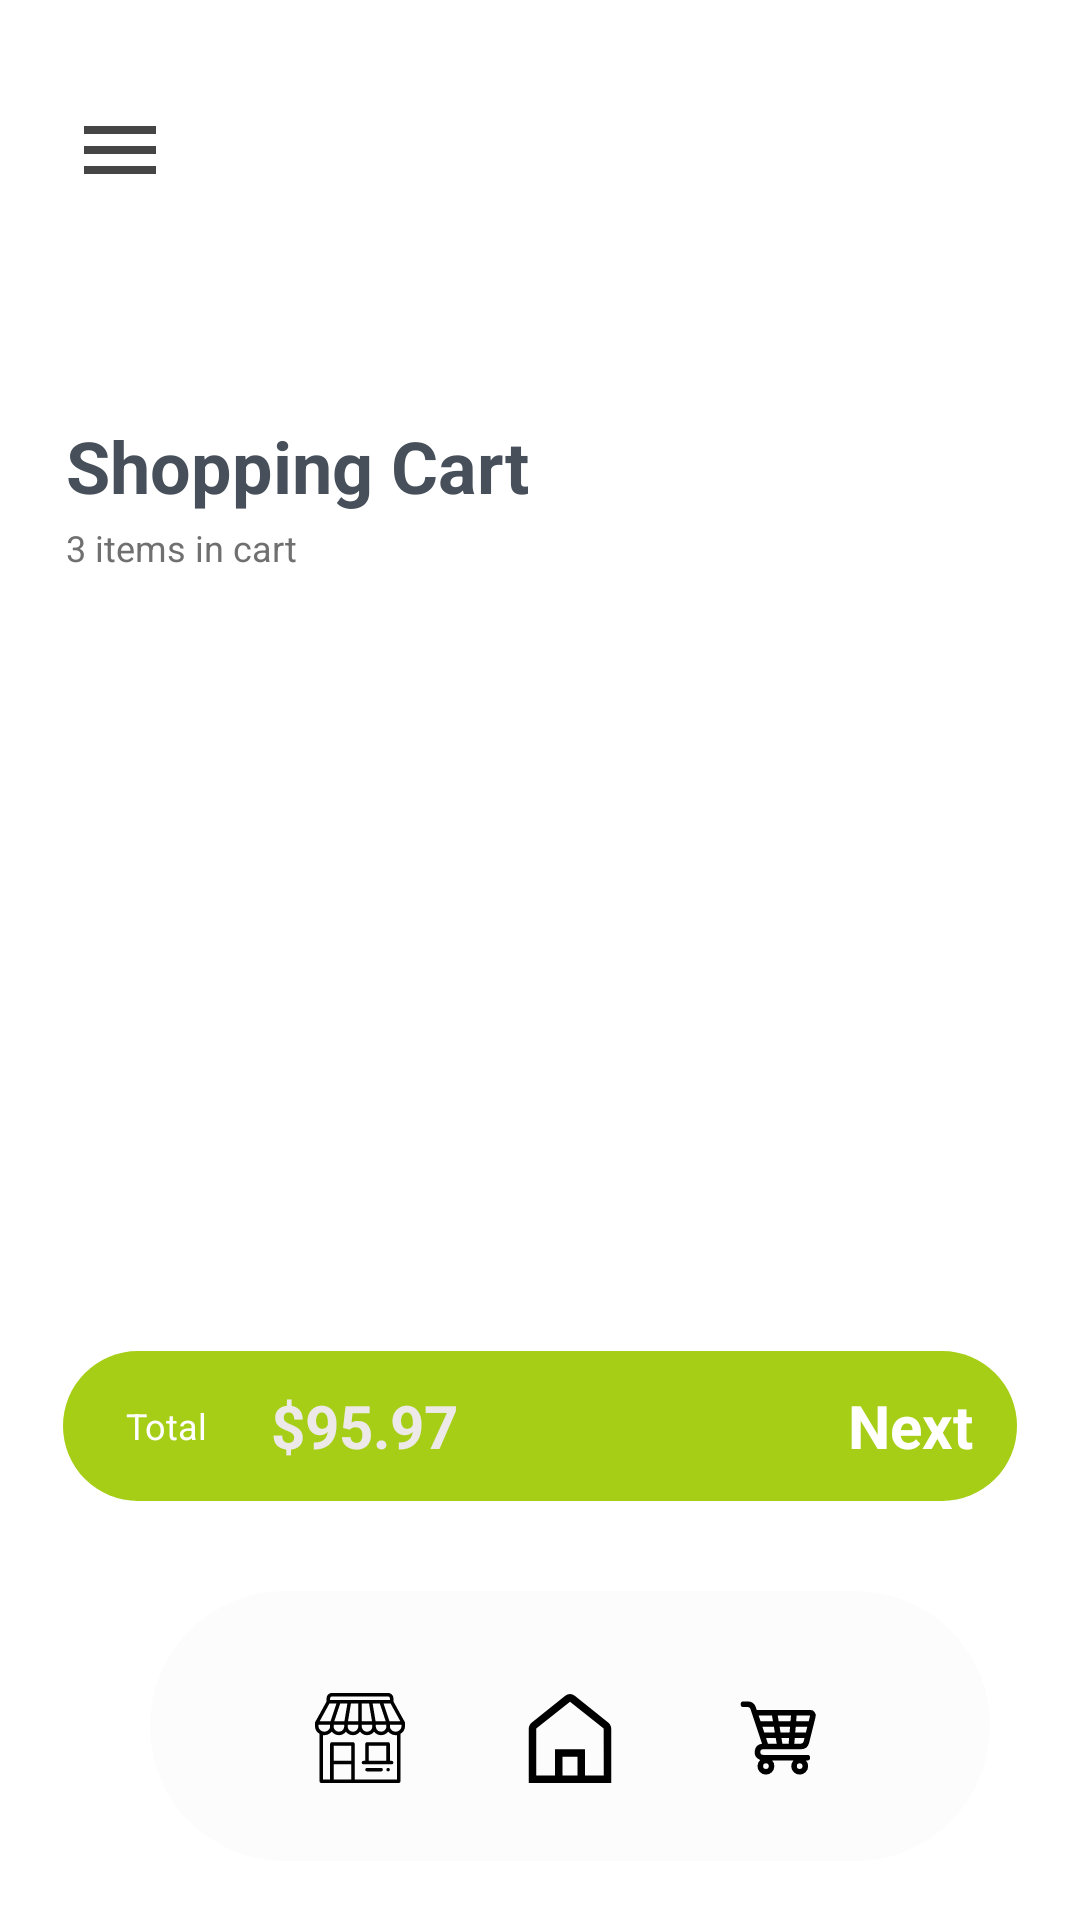

Reconstruct the res/layout file that produces this screen, plus the resources it refers to.
<!-- AndroidManifest.xml: application theme Theme.FoodOrder -->
<!-- res/layout/activity_cart_details.xml -->
<?xml version="1.0" encoding="utf-8"?>
<LinearLayout xmlns:android="http://schemas.android.com/apk/res/android"
    xmlns:app="http://schemas.android.com/apk/res-auto"
    xmlns:tools="http://schemas.android.com/tools"
    android:layout_width="match_parent"
    android:layout_height="match_parent"
    android:orientation="vertical"
    tools:context=".CartFragement">


    <ImageView
        android:id="@+id/imageView3"
        android:layout_width="wrap_content"
        android:layout_height="wrap_content"
        android:layout_marginLeft="24dp"
        android:layout_marginTop="34dp"
        android:src="@drawable/nav_draw" />

    <TextView
        android:id="@+id/textView4"
        android:layout_width="wrap_content"
        android:layout_height="wrap_content"
        android:layout_marginLeft="22dp"
        android:layout_marginTop="73dp"
        android:text="Shopping Cart"
        android:textColor="#47505A"
        android:textSize="24dp"
        android:textStyle="bold" />

    <TextView
        android:id="@+id/textView15"
        android:layout_width="wrap_content"
        android:layout_height="wrap_content"
        android:layout_marginLeft="22dp"
        android:layout_marginTop="3dp"
        android:text="3 items in cart"
        android:textColor="#707070"
        android:textSize="12dp" />

    <LinearLayout
        android:layout_width="match_parent"
        android:layout_height="match_parent"
        android:orientation="vertical">

        <androidx.recyclerview.widget.RecyclerView
            android:id="@+id/CartRecyclerView"
            android:layout_width="match_parent"
            android:layout_height="match_parent" />
    </LinearLayout>

    <LinearLayout
        android:layout_width="match_parent"
        android:layout_height="50dp"
        android:layout_gravity="bottom"
        android:layout_marginLeft="21dp"
        android:layout_marginTop="-190dp"
        android:layout_marginRight="21dp"
        android:background="@drawable/cart_bg"
        android:orientation="horizontal">

        <TextView
            android:id="@+id/textView16"
            android:layout_width="wrap_content"
            android:layout_height="wrap_content"
            android:layout_gravity="center_vertical"
            android:layout_marginLeft="21dp"
            android:layout_marginRight="21dp"
            android:text="Total"
            android:textColor="#FFFEFE"
            android:textSize="12dp" />

        <TextView
            android:id="@+id/textView18"
            android:layout_width="wrap_content"
            android:layout_height="wrap_content"
            android:layout_gravity="center_vertical"
            android:text="$95.97"
            android:textColor="#EDE9E9"
            android:textSize="20dp"
            android:textStyle="bold" />

        <TextView
            android:id="@+id/textView20"
            android:layout_width="wrap_content"
            android:layout_height="wrap_content"
            android:layout_gravity="center_vertical"
            android:layout_marginLeft="130dp"
            android:text="Next"
            android:textColor="#FFFFFF"
            android:textSize="20dp"
            android:textStyle="bold" />

        <ImageView
            android:id="@+id/imageView7"
            android:layout_width="wrap_content"
            android:layout_height="wrap_content"
            android:layout_gravity="center_vertical"
            android:layout_marginLeft="35dp"
            android:src="@drawable/bb" />

    </LinearLayout>

    <LinearLayout
        android:layout_width="wrap_content"
        android:layout_height="90dp"
        android:layout_gravity="bottom"
        android:layout_marginLeft="50dp"
        android:layout_marginTop="30dp"
        android:layout_marginRight="30dp"
        android:background="@drawable/bottom_navbar"
        android:gravity="bottom"
        android:orientation="horizontal"
        android:padding="15dp">

        <ImageView
            android:id="@+id/shop"
            android:layout_width="wrap_content"
            android:layout_height="wrap_content"
            android:layout_marginLeft="30dp"
            android:layout_marginRight="20dp"
            android:layout_weight="1"
            android:padding="10dp"
            android:src="@drawable/shop" />

        <ImageView
            android:id="@+id/Homes"
            android:layout_width="wrap_content"
            android:layout_height="wrap_content"
            android:layout_marginRight="20dp"
            android:layout_weight="1"
            android:padding="10dp"
            android:src="@drawable/home" />

        <ImageView
            android:id="@+id/cart"
            android:layout_width="wrap_content"
            android:layout_height="wrap_content"
            android:layout_marginRight="30dp"
            android:layout_weight="1"
            android:padding="10dp"
            android:src="@drawable/cart" />
    </LinearLayout>

</LinearLayout>
<!-- resources referenced by this layout -->
<resources>
  <!-- drawable bb (drawable) -->
  <vector xmlns:android="http://schemas.android.com/apk/res/android"
      android:width="8dp"
      android:height="16dp"
      android:viewportWidth="8"
      android:viewportHeight="16">
    <path
        android:pathData="M0.328,0.328C0.118,0.538 -0,0.823 -0,1.12C-0,1.417 0.118,1.702 0.328,1.912L5.464,7.048C5.669,7.261 5.783,7.545 5.783,7.84C5.783,8.135 5.669,8.419 5.464,8.632L0.328,13.768C0.124,13.98 0.011,14.263 0.014,14.556C0.016,14.85 0.134,15.131 0.342,15.339C0.549,15.546 0.83,15.664 1.124,15.667C1.418,15.669 1.7,15.556 1.912,15.352L7.048,10.217C7.659,9.577 8,8.726 8,7.841C8,6.956 7.659,6.105 7.048,5.464L1.912,0.328C1.702,0.118 1.417,-0 1.12,-0C0.823,-0 0.538,0.118 0.328,0.328Z"
        android:fillColor="#ffffff"/>
  </vector>
  <!-- drawable bottom_navbar (drawable) -->
  <?xml version="1.0" encoding="utf-8"?>
  <shape android:shape="rectangle" xmlns:android="http://schemas.android.com/apk/res/android">
  <solid android:color="#FCFCFC"></solid>
      <corners android:radius="200dp"></corners>
  </shape>
  <!-- drawable cart (drawable) -->
  <vector xmlns:android="http://schemas.android.com/apk/res/android"
      android:width="32dp"
      android:height="32dp"
      android:viewportWidth="32"
      android:viewportHeight="32">
    <path
        android:fillColor="#FF000000"
        android:pathData="M10,20L23.438,20a3,3 0,0 0,2.911 -2.272L28.66,8.484A2,2 0,0 0,26.719 6h-19L7.4,5.051A3,3 0,0 0,4.559 3L3,3A1,1 0,0 0,3 5L4.559,5a1,1 0,0 1,0.949 0.684l0.534,1.6c0.006,0.019 0.012,0.037 0.019,0.054l3.565,10.7a2.984,2.984 0,0 0,-0.657 5.768A3,3 0,1 0,13.22 24h7.56a3,3 0,1 0,4.44 0L25.7,24a1,1 0,0 0,0 -2L10,22a1,1 0,0 1,0 -2ZM19.58,12 L19.414,14L16.18,14l-0.333,-2ZM15.514,10L15.18,8h4.734l-0.167,2ZM25.22,14h-3.8l0.166,-2L25.72,12ZM16.847,18 L16.514,16h2.733l-0.167,2ZM14.153,14L10.388,14l-0.667,-2h4.1ZM14.486,16 L14.82,18h-3.1l-0.667,-2ZM23.438,18L21.086,18l0.167,-2L24.72,16l-0.311,1.242A1,1 0,0 1,23.438 18ZM26.72,8l-0.5,2L21.753,10l0.167,-2ZM13.153,8l0.333,2L9.054,10L8.388,8ZM23,27a1,1 0,1 1,1 -1A1,1 0,0 1,23 27ZM11,27a1,1 0,1 1,1 -1A1,1 0,0 1,11 27Z"/>
  </vector>
  <!-- drawable cart_bg (drawable) -->
  <?xml version="1.0" encoding="utf-8"?>
  <shape android:shape="rectangle" xmlns:android="http://schemas.android.com/apk/res/android">
      <solid android:color="#A6CE16"></solid>
      <corners android:radius="50dp"></corners>
  
  </shape>
  <!-- drawable home (drawable) -->
  <vector android:height="32dp" android:viewportHeight="24"
      android:viewportWidth="24" android:width="32dp" xmlns:android="http://schemas.android.com/apk/res/android">
      <path android:fillColor="#FF000000" android:pathData="M22.17,7.86 L13.27,0.74a2,2 0,0 0,-2.54 0L1.83,7.86A2.25,2.25 0,0 0,1 9.62L1,24L23,24L23,9.62A2.25,2.25 0,0 0,22.17 7.86ZM10,22L10,17h4v5ZM21,22L16,22L16,15L8,15v7L3,22L3,9.62a0.25,0.25 0,0 1,0.08 -0.2L12,2.3l8.9,7.12a0.25,0.25 0,0 1,0.08 0.2Z"/>
  </vector>
  <!-- drawable nav_draw (drawable) -->
  <vector android:height="32dp" android:tint="#454545"
      android:viewportHeight="24" android:viewportWidth="24"
      android:width="32dp" xmlns:android="http://schemas.android.com/apk/res/android">
      <path android:fillColor="@android:color/white" android:pathData="M3,18h18v-2L3,16v2zM3,13h18v-2L3,11v2zM3,6v2h18L21,6L3,6z"/>
  </vector>
  <!-- drawable shop: vector/xml drawable (drawable, 2519 chars, omitted) -->
  <style name="Theme.FoodOrder" parent="Theme.MaterialComponents.Light.NoActionBar">
          
          <item name="colorPrimary">@color/white</item>
          <item name="colorPrimaryVariant">#E5E5E5</item>
          <item name="colorOnPrimary">@color/white</item>
          
          <item name="colorSecondary">@color/teal_200</item>
          <item name="colorSecondaryVariant">@color/teal_700</item>
          <item name="colorOnSecondary">@color/black</item>
          
          <item name="android:statusBarColor">?attr/colorPrimaryVariant</item>
          
      </style>
  <!-- not gathered from this repository: default colours our renderer supplied (Android Studio template values) -->
  <color name="teal_200">#FF03DAC5</color>
  <color name="teal_700">#FF018786</color>
  <color name="black">#FF000000</color>
  <color name="white">#FFFFFFFF</color>
</resources>
